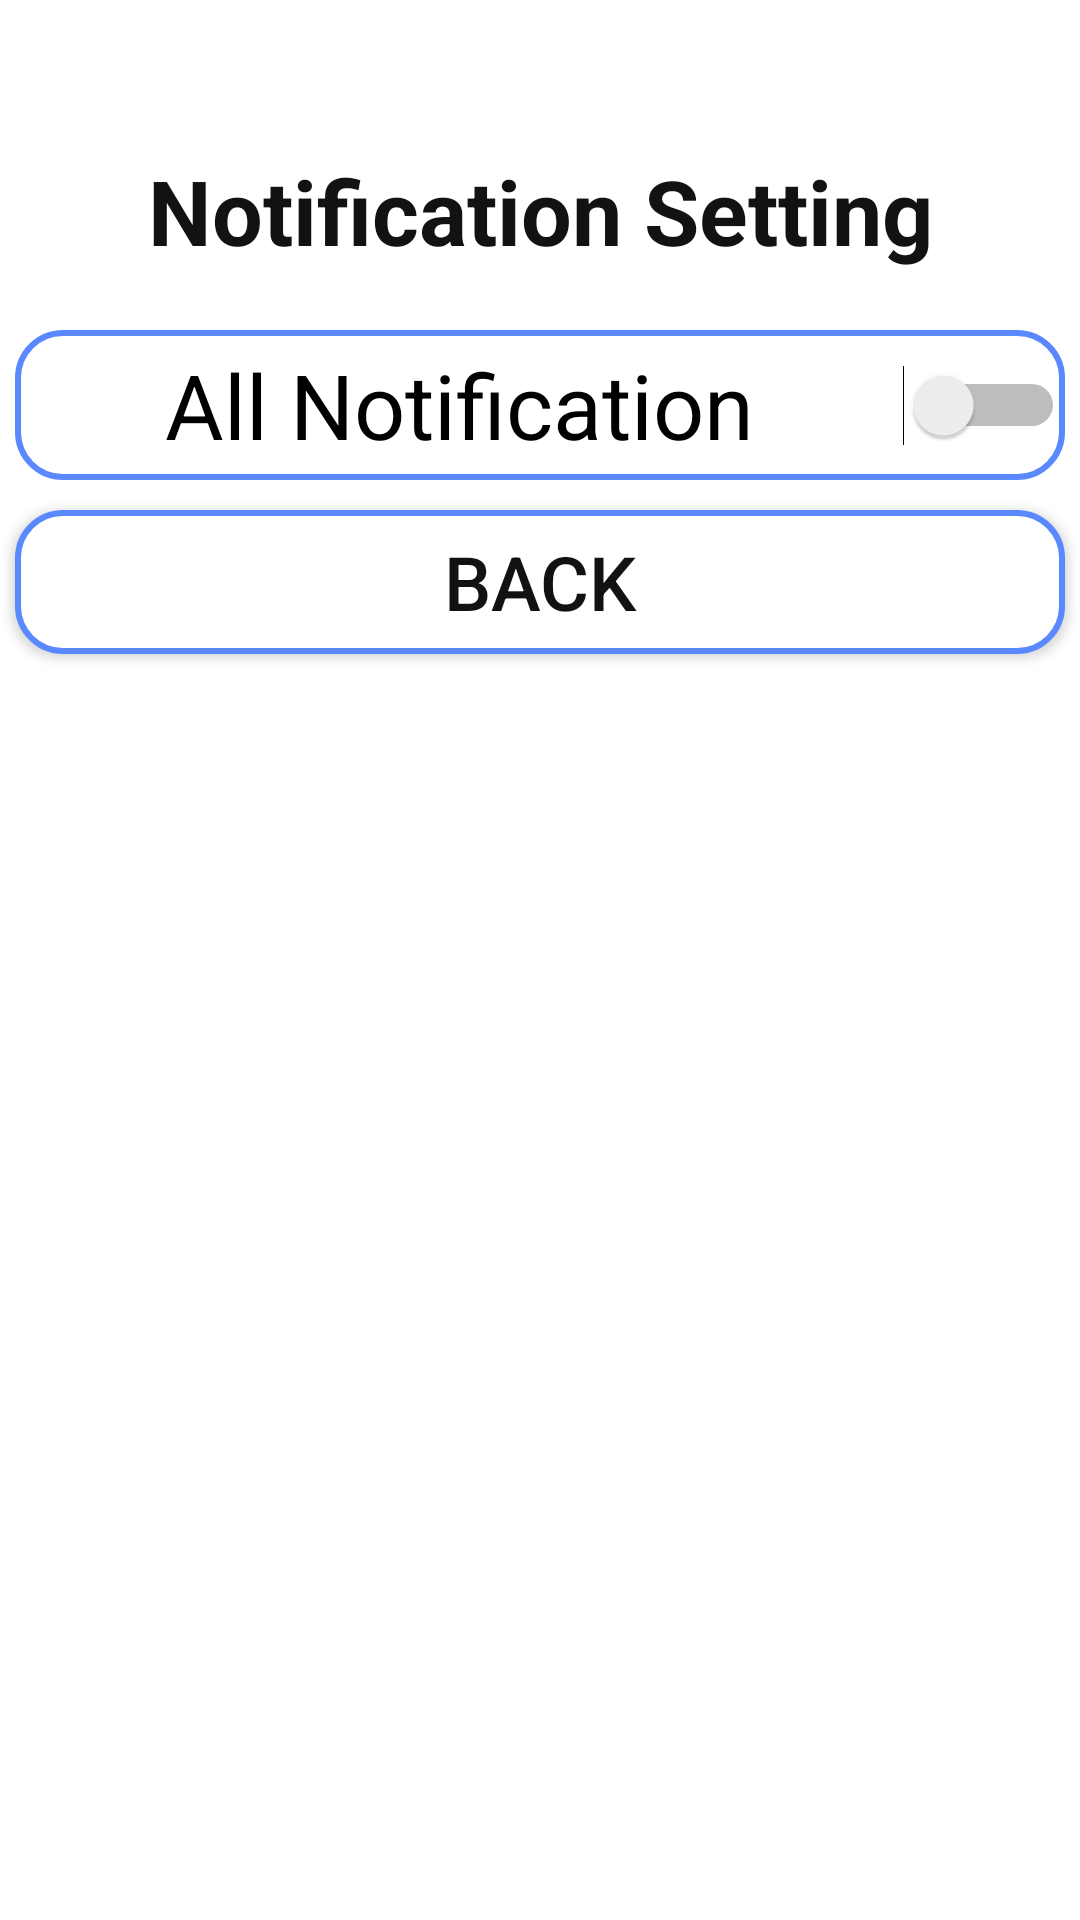

Reconstruct the res/layout file that produces this screen, plus the resources it refers to.
<!-- AndroidManifest.xml: application theme Theme.Calender -->
<!-- res/layout/setting_notification.xml -->
<?xml version="1.0" encoding="utf-8"?>
<LinearLayout xmlns:android="http://schemas.android.com/apk/res/android"
    android:layout_width="match_parent"
    android:layout_height="match_parent"
    android:orientation="vertical"
    android:background="@color/test"

    >
    
    

    <TextView
        android:id="@+id/setting_account"
        android:layout_width="match_parent"
        android:layout_height="50dp"
        android:text="@string/notification"
        android:textSize="30sp"
        android:textColor="@color/test1"
        android:textAlignment="center"
        android:layout_marginTop="50dp"
        android:textStyle="bold" />

    


        
        
        <Switch
            android:id="@+id/noti_switch"
            android:layout_width="match_parent"
            android:layout_height="50dp"
            android:layout_marginTop="10dp"
            android:layout_marginStart="5dp"
            android:background="@drawable/example1"
            android:layout_marginEnd="5dp"
            android:textSize="30sp"
            android:textAlignment="center"
            android:text="@string/notification_all" />

        <Button
            android:id="@+id/back_noti"
            android:layout_width="match_parent"
            android:layout_height="wrap_content"
            android:layout_marginStart="5dp"
            android:layout_marginEnd="5dp"
            android:layout_marginTop="10dp"
            android:text="Back"
            android:textColor="@color/test1"
            android:background="@drawable/example1"
            android:textSize="25sp"/>

</LinearLayout>
<!-- resources referenced by this layout -->
<resources>
  <color name="test">#FFFFFF</color>
  <color name="test1">#121212</color>
  <!-- drawable example1 (drawable) -->
  <shape xmlns:android="http://schemas.android.com/apk/res/android"
      android:shape="rectangle"
      >
      <solid android:color="@color/test" />
      
      <stroke
          android:width="2dp"
          android:color="@color/appdark" />
      <corners
          android:radius="15dp"  />
  
  </shape>
  <string name="notification">Notification Setting</string>
  <string name="notification_all">All Notification</string>
  <style name="Theme.Calender" parent="Theme.AppCompat.DayNight.NoActionBar">
          
          <item name="colorPrimary">#5A88FF</item>
          <item name="colorPrimaryVariant">@color/purple_700</item>
          <item name="colorOnPrimary">#5A88FF</item>
          
          <item name="colorSecondary">@color/teal_200</item>
          <item name="colorSecondaryVariant">@color/teal_700</item>
          <item name="colorOnSecondary">@color/black</item>
          
          <item name="android:statusBarColor" tools:targetApi="l">@color/appdark</item>
          
          <item name="windowActionBar">false</item>
          <item name="windowNoTitle">true</item>
      </style>
  <color name="appdark">#5a88ff</color>
  <color name="purple_700">#FF3700B3</color>
  <color name="teal_200">#FF5A88FF</color>
  <color name="teal_700">#FF018786</color>
  <color name="black">#FF000000</color>
</resources>
